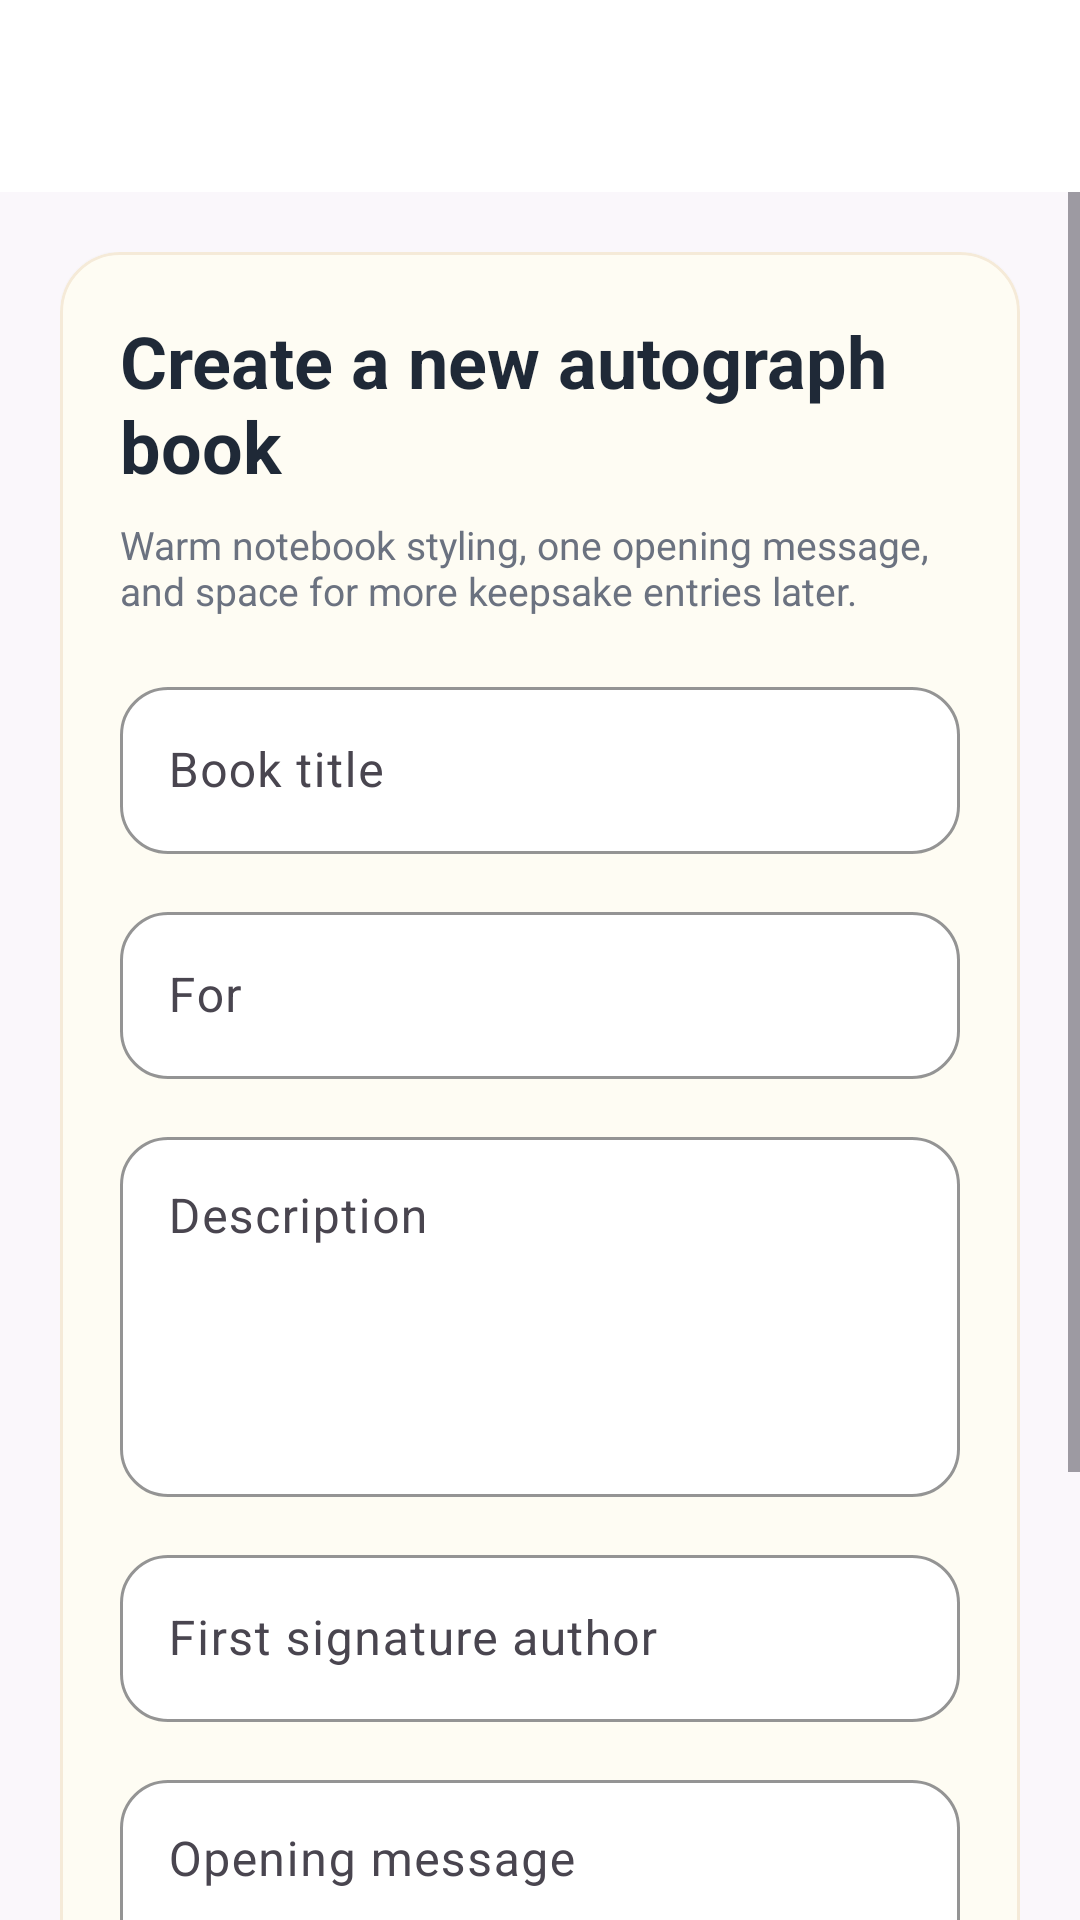

Android layout source for this screen:
<!-- AndroidManifest.xml: application theme Theme.Everlymobile -->
<!-- res/layout/activity_create_autograph.xml -->
<?xml version="1.0" encoding="utf-8"?>
<LinearLayout xmlns:android="http://schemas.android.com/apk/res/android"
    xmlns:app="http://schemas.android.com/apk/res-auto"
    android:layout_width="match_parent"
    android:layout_height="match_parent"
    android:background="@color/everly_background"
    android:orientation="vertical">

    <androidx.appcompat.widget.Toolbar
        android:id="@+id/createAutographToolbar"
        android:layout_width="match_parent"
        android:layout_height="?attr/actionBarSize"
        android:background="@color/everly_surface"
        app:titleTextColor="@color/everly_text_primary" />

    <ScrollView
        android:layout_width="match_parent"
        android:layout_height="match_parent">

        <LinearLayout
            android:layout_width="match_parent"
            android:layout_height="wrap_content"
            android:orientation="vertical"
            android:padding="20dp">

            <com.google.android.material.card.MaterialCardView
                android:layout_width="match_parent"
                android:layout_height="wrap_content"
                app:cardBackgroundColor="#FEFCF3"
                app:cardCornerRadius="20dp"
                app:cardElevation="1dp"
                app:strokeColor="#F5EAD8"
                app:strokeWidth="1dp">

                <LinearLayout
                    android:layout_width="match_parent"
                    android:layout_height="wrap_content"
                    android:orientation="vertical"
                    android:padding="20dp">

                    <TextView
                        android:layout_width="wrap_content"
                        android:layout_height="wrap_content"
                        android:text="Create a new autograph book"
                        android:textColor="@color/everly_text_primary"
                        android:textSize="24sp"
                        android:textStyle="bold" />

                    <TextView
                        android:layout_width="match_parent"
                        android:layout_height="wrap_content"
                        android:layout_marginTop="8dp"
                        android:text="Warm notebook styling, one opening message, and space for more keepsake entries later."
                        android:textColor="@color/everly_text_secondary"
                        android:textSize="13sp" />

                    <com.google.android.material.textfield.TextInputLayout
                        style="@style/Widget.Everly.TextInputLayout"
                        android:layout_width="match_parent"
                        android:layout_height="wrap_content"
                        android:layout_marginTop="18dp"
                        android:hint="Book title">

                        <com.google.android.material.textfield.TextInputEditText
                            android:id="@+id/createAutographTitleInput"
                            android:layout_width="match_parent"
                            android:layout_height="wrap_content" />
                    </com.google.android.material.textfield.TextInputLayout>

                    <com.google.android.material.textfield.TextInputLayout
                        style="@style/Widget.Everly.TextInputLayout"
                        android:layout_width="match_parent"
                        android:layout_height="wrap_content"
                        android:layout_marginTop="14dp"
                        android:hint="For">

                        <com.google.android.material.textfield.TextInputEditText
                            android:id="@+id/createAutographTargetInput"
                            android:layout_width="match_parent"
                            android:layout_height="wrap_content" />
                    </com.google.android.material.textfield.TextInputLayout>

                    <com.google.android.material.textfield.TextInputLayout
                        style="@style/Widget.Everly.TextInputLayout"
                        android:layout_width="match_parent"
                        android:layout_height="wrap_content"
                        android:layout_marginTop="14dp"
                        android:hint="Description">

                        <com.google.android.material.textfield.TextInputEditText
                            android:id="@+id/createAutographDescriptionInput"
                            android:layout_width="match_parent"
                            android:layout_height="120dp"
                            android:gravity="top"
                            android:inputType="textMultiLine" />
                    </com.google.android.material.textfield.TextInputLayout>

                    <com.google.android.material.textfield.TextInputLayout
                        style="@style/Widget.Everly.TextInputLayout"
                        android:layout_width="match_parent"
                        android:layout_height="wrap_content"
                        android:layout_marginTop="14dp"
                        android:hint="First signature author">

                        <com.google.android.material.textfield.TextInputEditText
                            android:id="@+id/createAutographAuthorInput"
                            android:layout_width="match_parent"
                            android:layout_height="wrap_content" />
                    </com.google.android.material.textfield.TextInputLayout>

                    <com.google.android.material.textfield.TextInputLayout
                        style="@style/Widget.Everly.TextInputLayout"
                        android:layout_width="match_parent"
                        android:layout_height="wrap_content"
                        android:layout_marginTop="14dp"
                        android:hint="Opening message">

                        <com.google.android.material.textfield.TextInputEditText
                            android:id="@+id/createAutographMessageInput"
                            android:layout_width="match_parent"
                            android:layout_height="140dp"
                            android:gravity="top"
                            android:inputType="textMultiLine" />
                    </com.google.android.material.textfield.TextInputLayout>

                    <com.google.android.material.button.MaterialButton
                        android:id="@+id/submitAutographBtn"
                        style="@style/Widget.Everly.PrimaryButton"
                        android:layout_width="wrap_content"
                        android:layout_height="wrap_content"
                        android:layout_marginTop="20dp"
                        android:text="Create Book" />
                </LinearLayout>
            </com.google.android.material.card.MaterialCardView>
        </LinearLayout>
    </ScrollView>
</LinearLayout>
<!-- resources referenced by this layout -->
<resources>
  <color name="everly_background">#FAF7FB</color>
  <color name="everly_surface">#FFFFFFFF</color>
  <color name="everly_text_primary">#1F2937</color>
  <color name="everly_text_secondary">#6B7280</color>
  <style name="Widget.Everly.PrimaryButton" parent="Widget.Material3.Button">
          <item name="backgroundTint">@color/everly_primary</item>
          <item name="cornerRadius">14dp</item>
          <item name="android:textColor">@android:color/white</item>
      </style>
  <style name="Widget.Everly.TextInputLayout" parent="Widget.Material3.TextInputLayout.OutlinedBox">
          <item name="boxBackgroundColor">@color/everly_surface</item>
          <item name="boxCornerRadiusTopStart">16dp</item>
          <item name="boxCornerRadiusTopEnd">16dp</item>
          <item name="boxCornerRadiusBottomStart">16dp</item>
          <item name="boxCornerRadiusBottomEnd">16dp</item>
          <item name="boxStrokeColor">@color/everly_border</item>
          <item name="hintTextColor">@color/everly_text_secondary</item>
      </style>
  <style name="Theme.Everlymobile" parent="Base.Theme.Everlymobile" />
  <color name="everly_primary">#7A54C7</color>
  <color name="everly_border">#E9E0F0</color>
  <style name="Base.Theme.Everlymobile" parent="Theme.Material3.DayNight.NoActionBar">
          <item name="colorPrimary">@color/everly_primary</item>
          <item name="colorSecondary">@color/everly_primary</item>
          <item name="android:statusBarColor">@color/everly_surface</item>
          <item name="android:windowLightStatusBar">true</item>
          <item name="android:windowBackground">@color/everly_background</item>
          <item name="materialCardViewFilledStyle">@style/Widget.Material3.CardView.Elevated</item>
      </style>
</resources>
